Image classification data set "data" (Ayshamahshoofa/Smart-Skincare on GitHub). Class labels (17): basal cell carcinoma, darier s disease, epidermolysis bullosa pruriginosa, Hailey-Hailey disease, herpes simplex, impetigo, larva migrans, leprosy borderline, leprosy lepromatous, leprosy tuberculoid, lupus erythematosus chronicus discoides, melanoma, mycosis fungoides, papilomatosis confluentes and reticulate, pediculosis capitis, psoriasis, tungiasis.

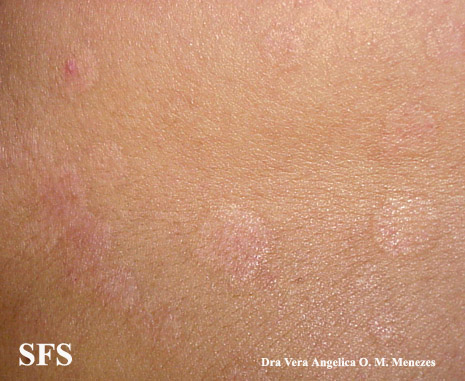
Label: epidermolysis bullosa pruriginosa

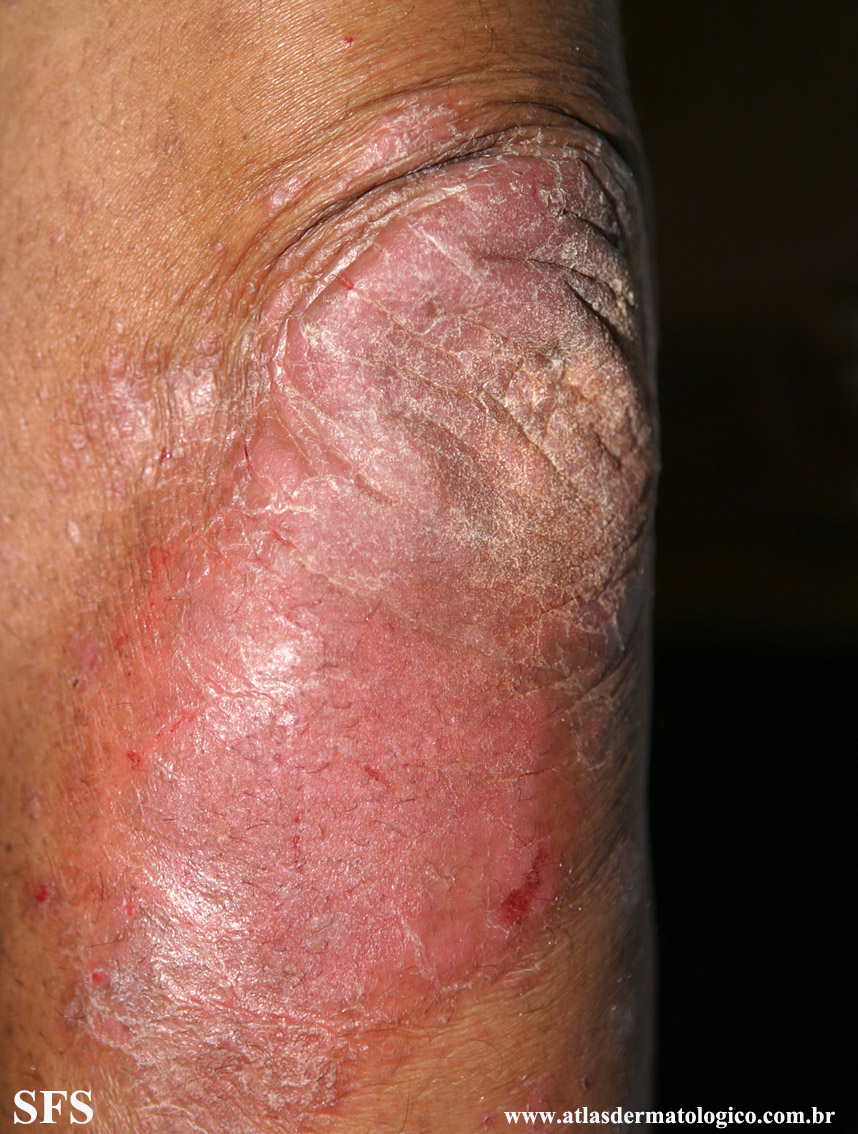
Label: psoriasis

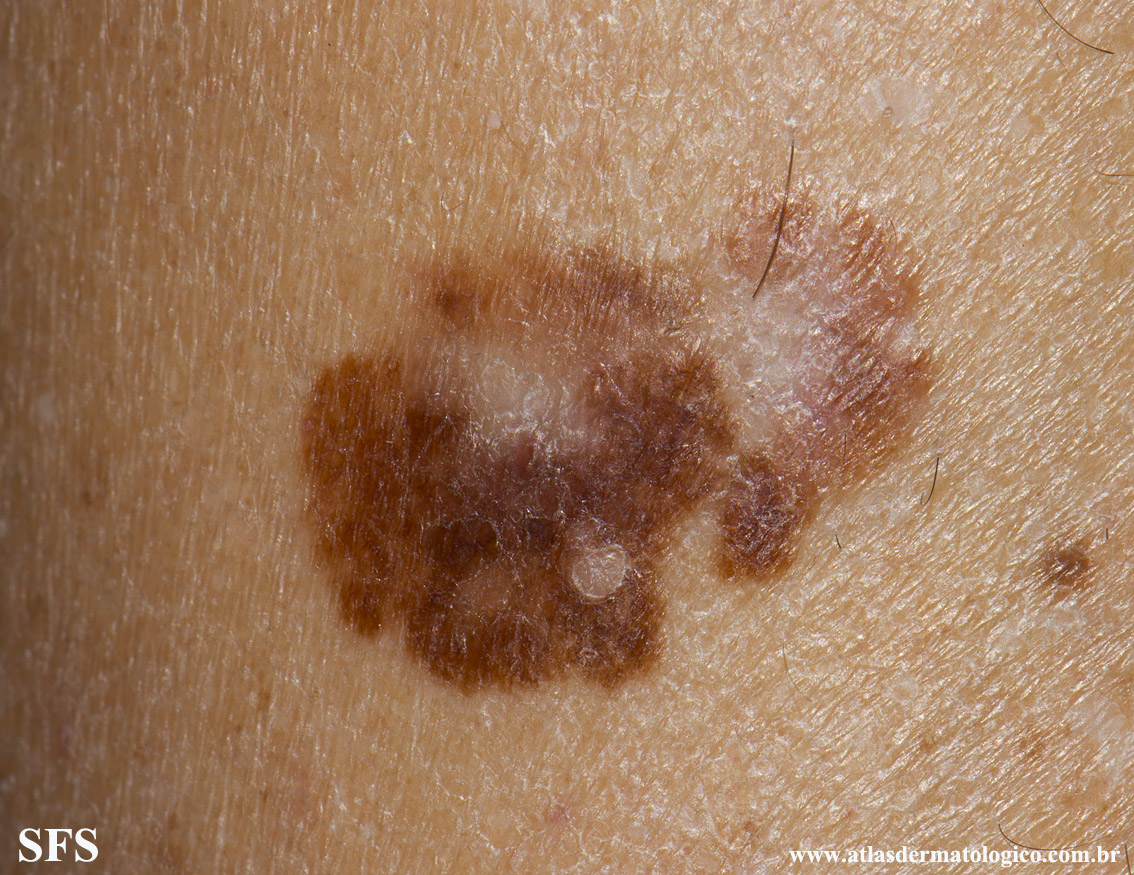
Label: melanoma

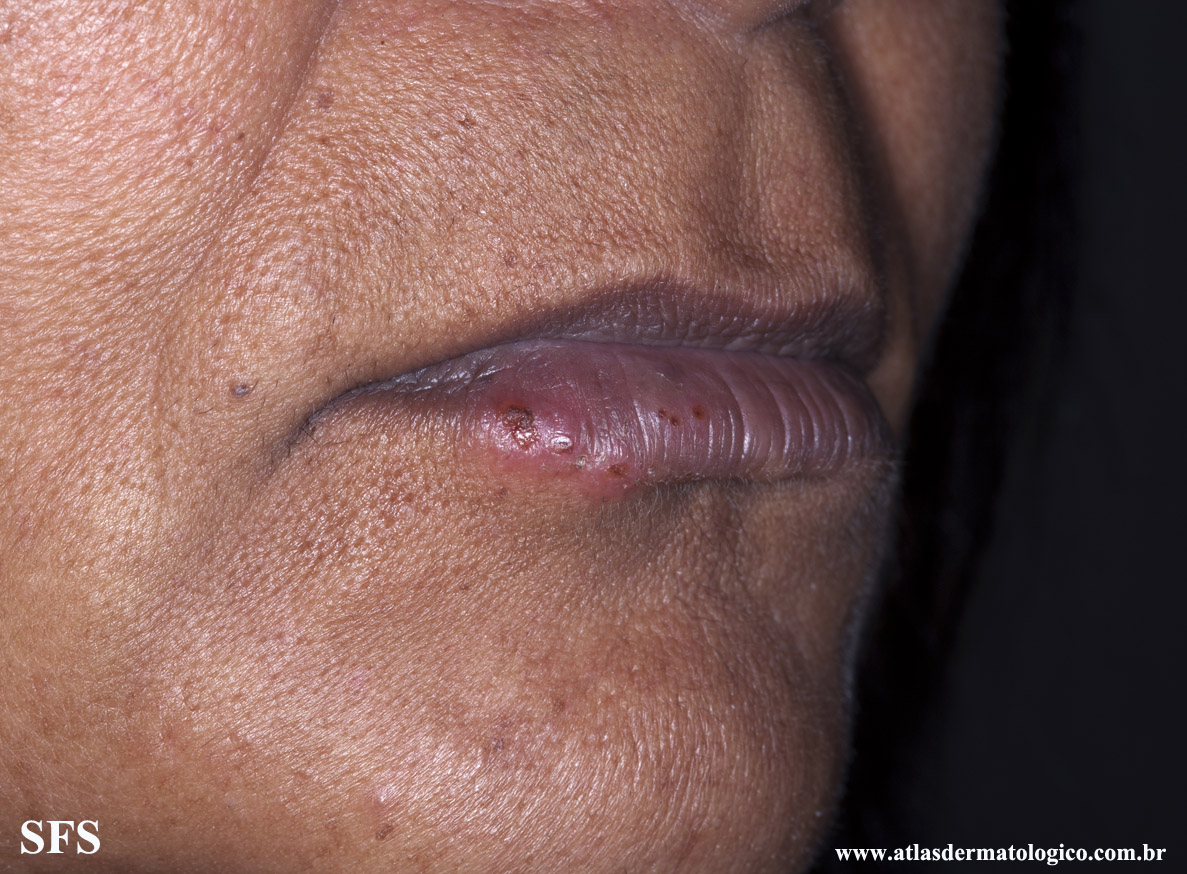
Label: herpes simplex

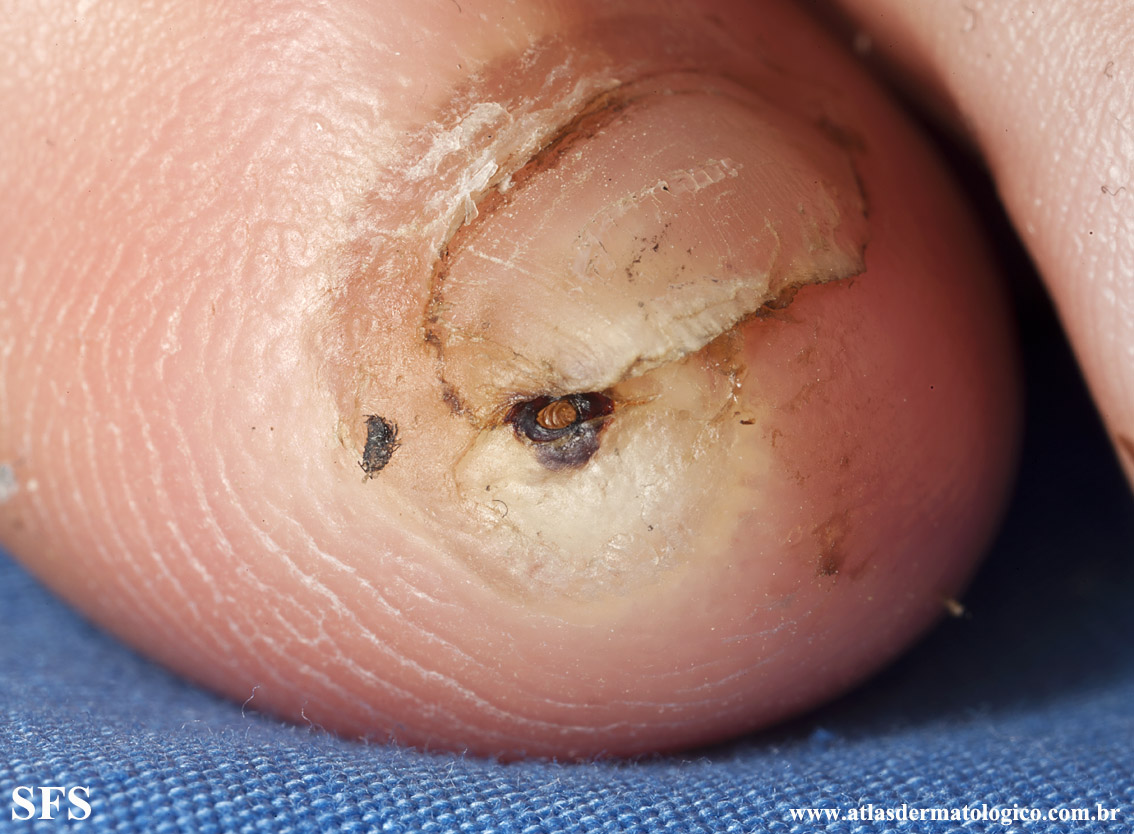
Label: tungiasis

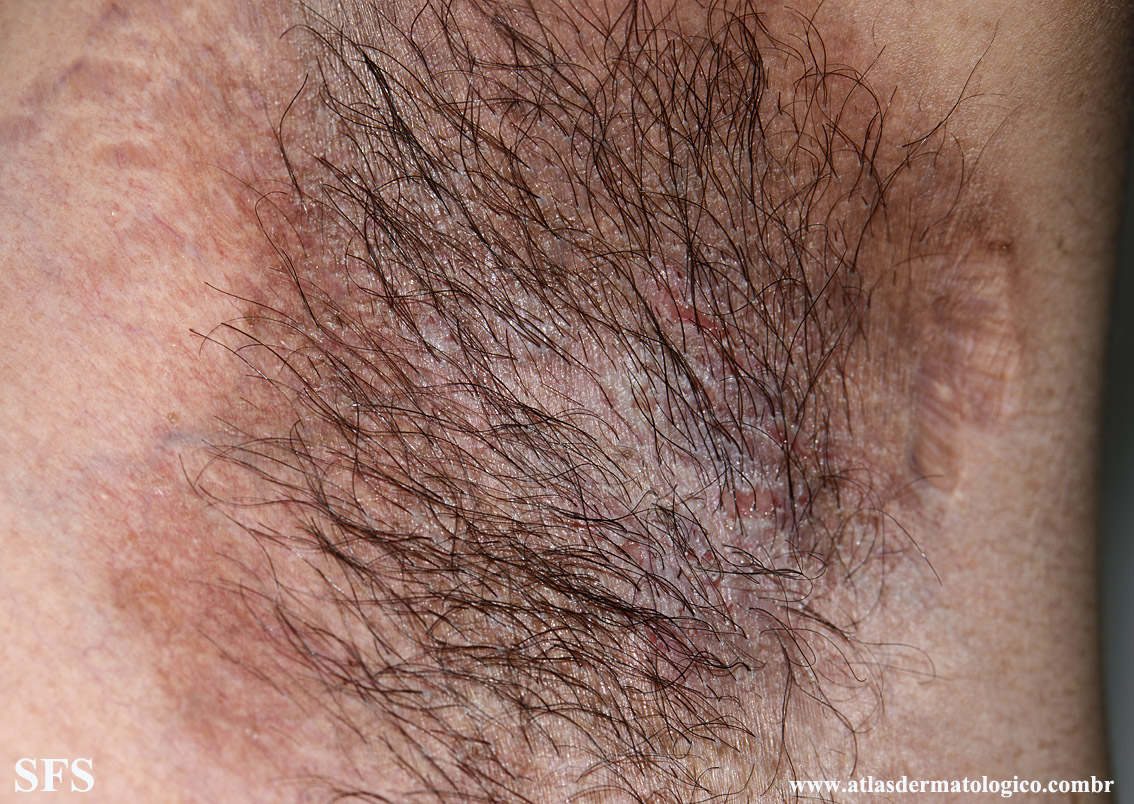
Label: Hailey-Hailey disease
